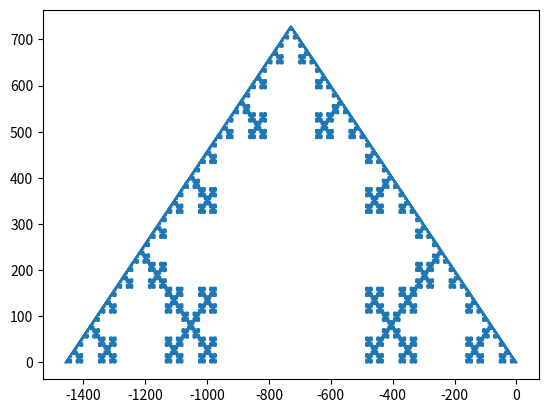
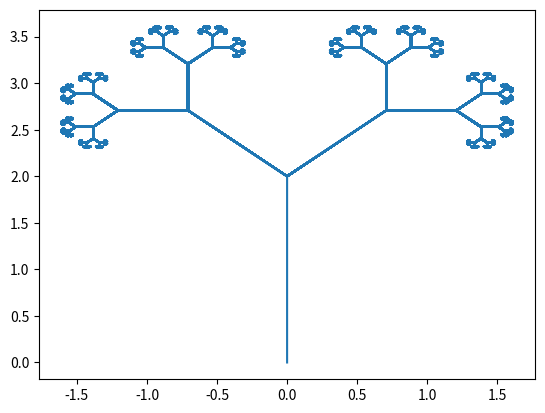

These charts were generated, in order, by the following Python code:
import matplotlib.pyplot as plt
from math import *

#a)
print('a)')
Fa="F+F-F-F+F"
f0=Fa
a=0
d=2
t=90
n=5

Fa_new=Fa
while n>0:
  Fa_new=Fa.replace("F",f0)
  Fa=Fa_new
  n=n-1

Px=[0]
Py=[0]
x_new=0
y_new=0
for i in Fa:
  if i=="F":
    x_new=x_new - d*cos(a*pi/180)
    y_new=y_new + d*sin(a*pi/180)
    Px.append(x_new)
    Py.append(y_new)
  elif i=="-":
    a=a-t
  elif i=='+':
    a=a+t

fig=plt.figure()
plt.plot(Px,Py)
plt.show()


#b)
print('b)')
Fb="F[+F][-F]"
f1=Fb
a=90
d=2
t=45
n=10

Fb_new=Fb
while n>0:
  Fb_new=Fb.replace("F",f1)
  Fb=Fb_new
  n=n-1

Qx=[0]
Qy=[0]
x_new=0
y_new=0
S=[]
A=[]
D=[]
for i in Fb:
  if i=="F":
    x_new=x_new - d*cos(a*pi/180)
    y_new=y_new + d*sin(a*pi/180)
    Qx.append(x_new)
    Qy.append(y_new)
    d=d*0.5
  elif i=='-':
    a=a-t
  elif i=='+':
    a=a+t
  elif i=='[':
    A.append(a)
    D.append(d)
    S.append(x_new)
    S.append(y_new)
  elif i==']':
    a=A.pop()
    d=D.pop()
    y_new=S.pop()
    x_new=S.pop()
    Qx.append(x_new)
    Qy.append(y_new)
    
fig=plt.figure()
plt.plot(Qx,Qy)
plt.show()
